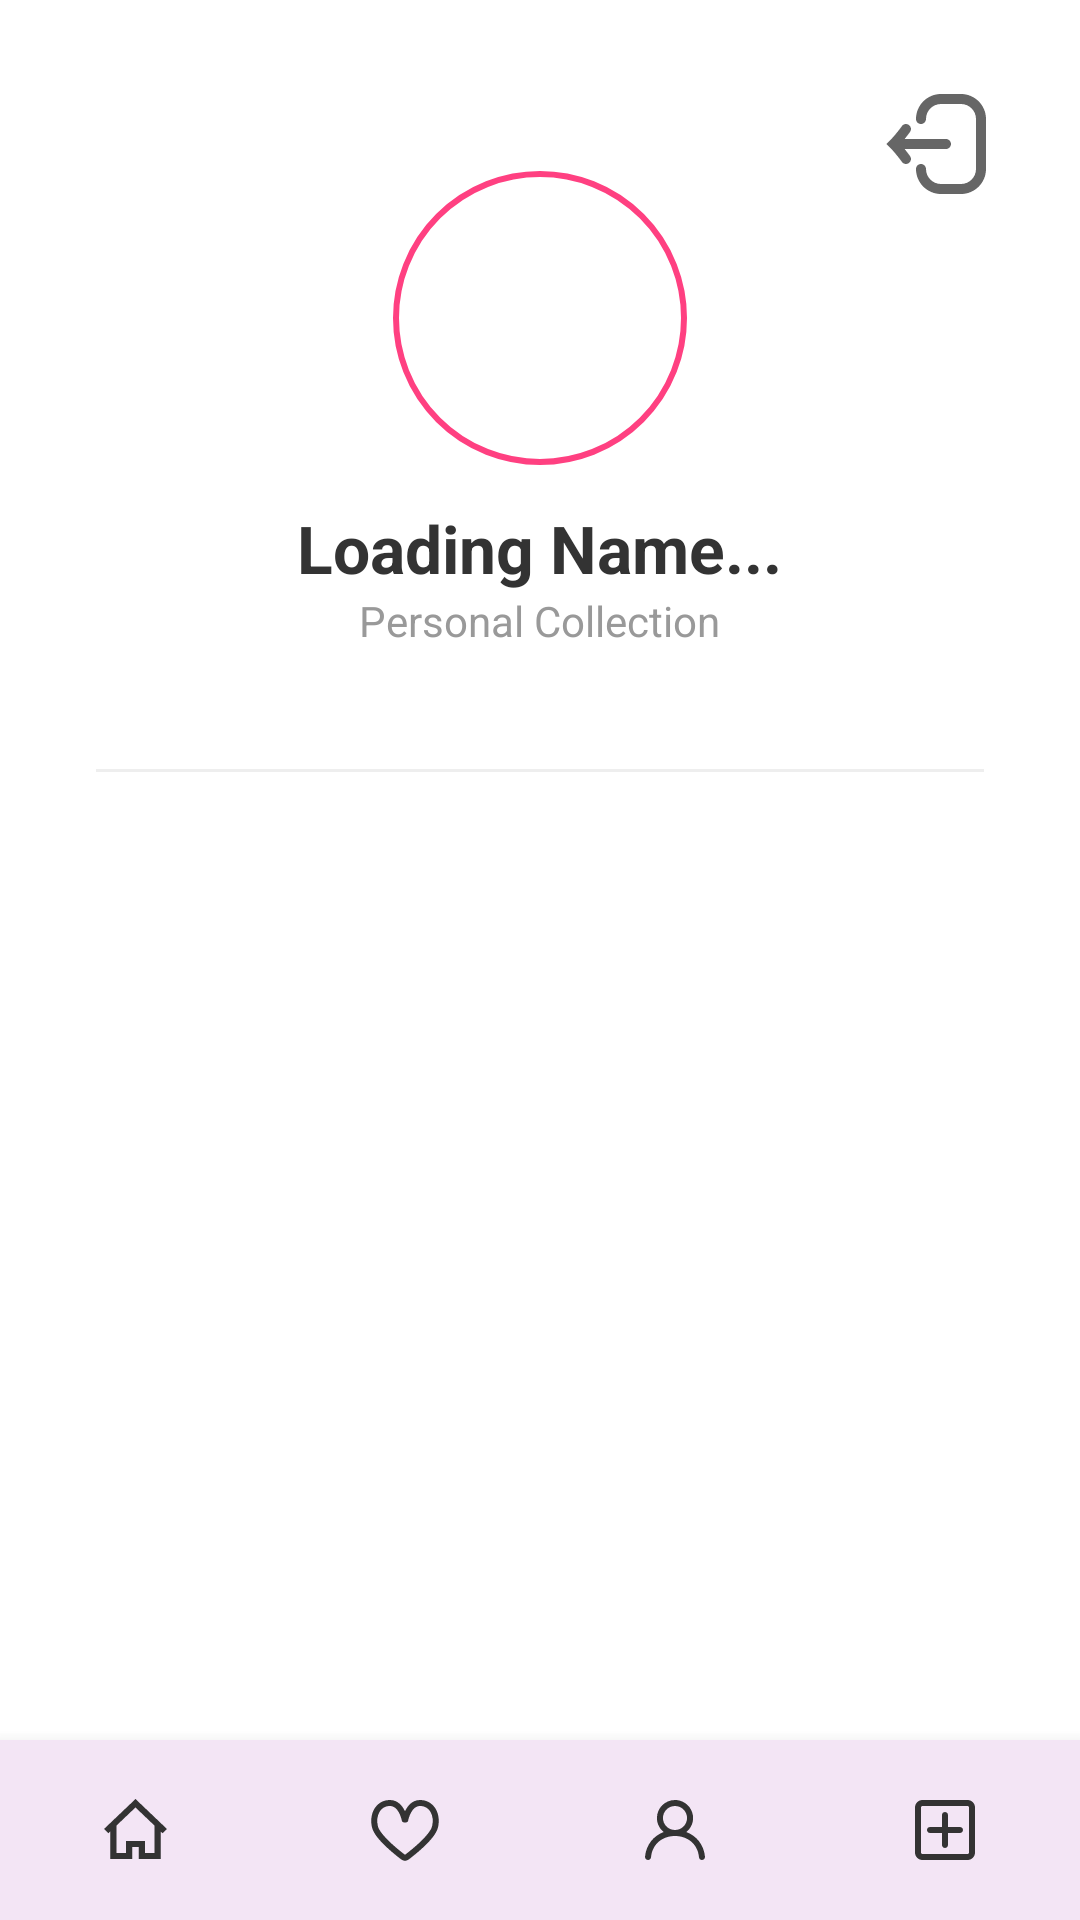

Reconstruct the res/layout file that produces this screen, plus the resources it refers to.
<!-- AndroidManifest.xml: application theme Theme.App_project -->
<!-- res/layout/activity_profile.xml -->
<?xml version="1.0" encoding="utf-8"?>
<androidx.constraintlayout.widget.ConstraintLayout xmlns:android="http://schemas.android.com/apk/res/android"
    xmlns:app="http://schemas.android.com/apk/res-auto"
    xmlns:tools="http://schemas.android.com/tools"
    android:layout_width="match_parent"
    android:layout_height="match_parent"
    android:background="#FFFFFF">

    <ImageButton
        android:id="@+id/profile_BTN_logout"
        android:layout_width="64dp"
        android:layout_height="64dp"
        android:layout_marginTop="16dp"
        android:layout_marginEnd="16dp"
        android:background="@android:color/transparent"
        android:contentDescription="Log out"
        android:padding="12dp"
        android:scaleType="fitCenter"
        android:src="@drawable/ic_logout"
        app:layout_constraintEnd_toEndOf="parent"
        app:layout_constraintTop_toTopOf="parent"
        app:tint="#666666" />

    <LinearLayout
        android:id="@+id/profile_LL_header"
        android:layout_width="match_parent"
        android:layout_height="wrap_content"
        android:gravity="center"
        android:orientation="vertical"
        android:padding="24dp"
        android:layout_marginTop="32dp"
        app:layout_constraintTop_toTopOf="parent">

        <com.google.android.material.imageview.ShapeableImageView
            android:id="@+id/profile_IV_user"
            android:layout_width="100dp"
            android:layout_height="100dp"
            android:padding="2dp"
            android:scaleType="centerCrop"
            app:strokeColor="#FF4081"
            app:strokeWidth="2dp"
            app:shapeAppearanceOverlay="@style/CircleImage"
            tools:src="@tools:sample/avatars" />

        <TextView
            android:id="@+id/profile_TV_username"
            android:layout_width="wrap_content"
            android:layout_height="wrap_content"
            android:layout_marginTop="12dp"
            android:text="Loading Name..."
            android:textColor="#333333"
            android:textSize="22sp"
            android:textStyle="bold" />

        <TextView
            android:layout_width="wrap_content"
            android:layout_height="wrap_content"
            android:text="Personal Collection"
            android:textColor="#999999"
            android:textSize="14sp" />
    </LinearLayout>

    <View
        android:id="@+id/profile_divider"
        android:layout_width="match_parent"
        android:layout_height="1dp"
        android:layout_marginHorizontal="32dp"
        android:layout_marginTop="16dp"
        android:background="#EEEEEE"
        app:layout_constraintTop_toBottomOf="@id/profile_LL_header" />

    <androidx.recyclerview.widget.RecyclerView
        android:id="@+id/profile_RV_my_outfits"
        android:layout_width="match_parent"
        android:layout_height="0dp"
        android:layout_marginTop="8dp"
        android:paddingHorizontal="8dp"
        app:layout_constraintBottom_toTopOf="@id/bottom_nav_container"
        app:layout_constraintTop_toBottomOf="@id/profile_divider"
        tools:listitem="@layout/item_outfit" />

    <include
        android:id="@+id/bottom_nav_container"
        layout="@layout/layout_bottom_nav"
        android:layout_width="match_parent"
        android:layout_height="60dp"
        app:layout_constraintBottom_toBottomOf="parent" />

</androidx.constraintlayout.widget.ConstraintLayout>
<!-- res/layout/item_outfit.xml (included above) -->
<?xml version="1.0" encoding="utf-8"?>
<com.google.android.material.card.MaterialCardView
    xmlns:android="http://schemas.android.com/apk/res/android"
    xmlns:app="http://schemas.android.com/apk/res-auto"
    android:layout_width="match_parent"
    android:layout_height="wrap_content"
    android:layout_margin="4dp"
    app:cardCornerRadius="12dp"
    app:cardElevation="3dp">

    <androidx.constraintlayout.widget.ConstraintLayout
        android:layout_width="match_parent"
        android:layout_height="wrap_content">

        <ImageView
            android:id="@+id/outfitImage"
            android:layout_width="0dp"
            android:layout_height="0dp"
            android:scaleType="centerCrop"
            android:src="@drawable/placeholder_outfit"
            app:layout_constraintDimensionRatio="1:1"
            app:layout_constraintTop_toTopOf="parent"
            app:layout_constraintStart_toStartOf="parent"
            app:layout_constraintEnd_toEndOf="parent" />

        <ImageButton
            android:id="@+id/likeButton"
            android:layout_width="28dp"
            android:layout_height="28dp"
            android:layout_margin="8dp"
            android:background="@drawable/white_circle_bg"
            android:src="@drawable/ic_heart_empty"
            app:tint="#FF4081"
            android:padding="6dp"
            android:scaleType="fitCenter"
            android:contentDescription="Like"
            app:layout_constraintTop_toTopOf="parent"
            app:layout_constraintEnd_toEndOf="parent" />

    </androidx.constraintlayout.widget.ConstraintLayout>
</com.google.android.material.card.MaterialCardView>
<!-- res/layout/layout_bottom_nav.xml (included above) -->
<?xml version="1.0" encoding="utf-8"?>
<LinearLayout xmlns:android="http://schemas.android.com/apk/res/android"
    xmlns:app="http://schemas.android.com/apk/res-auto"
    android:id="@+id/bottom_navigation"
    android:layout_width="match_parent"
    android:layout_height="60dp"
    android:background="@color/back_ground"
    android:elevation="8dp"
    android:orientation="horizontal"
    android:weightSum="4">

    <ImageButton
        android:id="@+id/btn_home"
        android:layout_width="0dp"
        android:layout_height="match_parent"
        android:layout_weight="1"
        android:background="?attr/selectableItemBackgroundBorderless"
        android:src="@drawable/ic_home"
        app:tint="#333333" />

    <ImageButton
        android:id="@+id/btn_favorites"
        android:layout_width="0dp"
        android:layout_height="match_parent"
        android:layout_weight="1"
        android:background="?attr/selectableItemBackgroundBorderless"
        android:src="@drawable/ic_heart_tool_bar"
        app:tint="#333333" />

    <ImageButton
        android:id="@+id/btn_profile"
        android:layout_width="0dp"
        android:layout_height="match_parent"
        android:layout_weight="1"
        android:background="?attr/selectableItemBackgroundBorderless"
        android:src="@drawable/ic_person"
        app:tint="#333333" />

    <ImageButton
        android:id="@+id/btn_add_outfit"
        android:layout_width="0dp"
        android:layout_height="match_parent"
        android:layout_weight="1"
        android:background="?attr/selectableItemBackgroundBorderless"
        android:src="@drawable/ic_plus"
        app:tint="#333333" />

</LinearLayout>
<!-- resources referenced by this layout -->
<resources>
  <color name="back_ground">#F3E5F5</color>
  <!-- drawable ic_home (drawable) -->
  <?xml version="1.0" encoding="utf-8"?>
  <vector xmlns:android="http://schemas.android.com/apk/res/android"
      android:width="21dp"
      android:height="21dp"
      android:viewportWidth="21"
      android:viewportHeight="21">
  
      <group
              android:translateX="-419.000000"
              android:translateY="-720.000000">
          <group
                  android:translateX="56.000000"
                  android:translateY="160.000000">
              <path
                  android:fillColor="#000000"
                  android:fillType="evenOdd"
                  android:strokeWidth="1"
                  android:pathData="M379.79996,578 L376.649968,578 L376.649968,574 L370.349983,574 L370.349983,578 L367.19999,578 L367.19999,568.813 L373.489475,562.823 L379.79996,568.832 L379.79996,578 Z M381.899955,568.004 L381.899955,568 L381.899955,568 L373.502075,560 L363,569.992 L364.481546,571.406 L365.099995,570.813 L365.099995,580 L372.449978,580 L372.449978,576 L374.549973,576 L374.549973,580 L381.899955,580 L381.899955,579.997 L381.899955,570.832 L382.514204,571.416 L384.001,570.002 L381.899955,568.004 Z" />
          </group>
      </group>
  </vector>
  <!-- drawable ic_plus (drawable) -->
  <?xml version="1.0" encoding="utf-8"?>
  <vector xmlns:android="http://schemas.android.com/apk/res/android"
      android:width="24dp"
      android:height="24dp"
      android:viewportWidth="24"
      android:viewportHeight="24">
  
      <path
          android:fillColor="#000000"
          android:pathData="M12 6C12.5523 6 13 6.44772 13 7V11H17C17.5523 11 18 11.4477 18 12C18 12.5523 17.5523 13 17 13H13V17C13 17.5523 12.5523 18 12 18C11.4477 18 11 17.5523 11 17V13H7C6.44772 13 6 12.5523 6 12C6 11.4477 6.44772 11 7 11H11V7C11 6.44772 11.4477 6 12 6Z" />
      <path
          android:fillColor="#000000"
          android:fillType="evenOdd"
          android:pathData="M2 4.5C2 3.11929 3.11929 2 4.5 2H19.5C20.8807 2 22 3.11929 22 4.5V19.5C22 20.8807 20.8807 22 19.5 22H4.5C3.11929 22 2 20.8807 2 19.5V4.5ZM4.5 4C4.22386 4 4 4.22386 4 4.5V19.5C4 19.7761 4.22386 20 4.5 20H19.5C19.7761 20 20 19.7761 20 19.5V4.5C20 4.22386 19.7761 4 19.5 4H4.5Z" />
  </vector>
  <!-- drawable placeholder_outfit (drawable) -->
  <?xml version="1.0" encoding="utf-8"?>
  <shape xmlns:android="http://schemas.android.com/apk/res/android"
      android:shape="rectangle">
  
      <solid android:color="#F3E5F5" />
  
      <corners android:radius="16dp" />
  
  </shape>
  <style name="CircleImage">
          <item name="cornerSize">50%</item>
      </style>
  <style name="Theme.App_project" parent="Base.Theme.App_project" />
  <style name="Base.Theme.App_project" parent="Theme.Material3.DayNight.NoActionBar">
      </style>
</resources>
